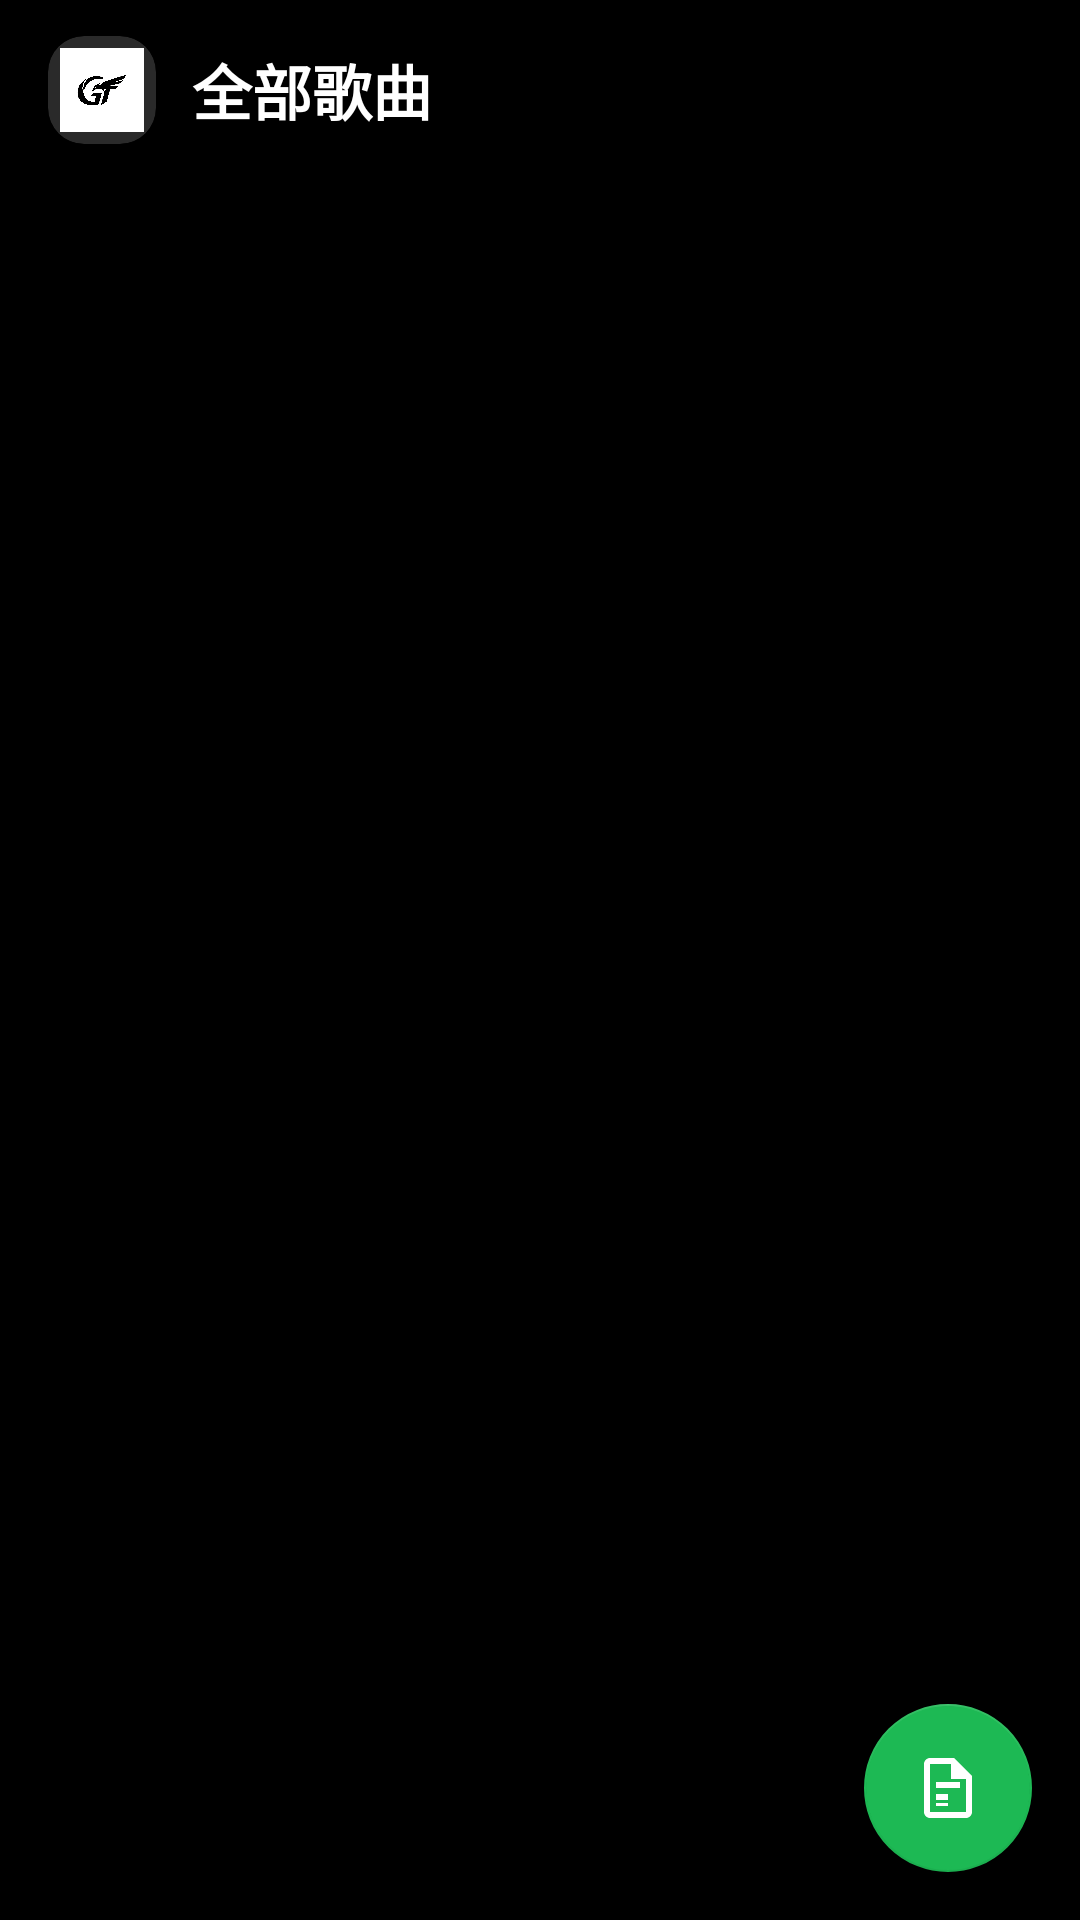

The Android layout XML behind this screen, and the referenced resources:
<!-- AndroidManifest.xml: application theme Theme.MusicPlayerApp2.Dark -->
<!-- res/layout/fragment_all_songs.xml -->
<?xml version="1.0" encoding="utf-8"?>
<androidx.constraintlayout.widget.ConstraintLayout xmlns:android="http://schemas.android.com/apk/res/android"
    xmlns:app="http://schemas.android.com/apk/res-auto"
    xmlns:tools="http://schemas.android.com/tools"
    android:layout_width="match_parent"
    android:layout_height="match_parent"
    android:background="#000000"
    tools:context=".fragments.AllSongsFragment">

    
    <LinearLayout
        android:id="@+id/topNavBar"
        android:layout_width="0dp"
        android:layout_height="wrap_content"
        android:orientation="horizontal"
        android:gravity="center_vertical"
        android:paddingHorizontal="16dp"
        android:paddingVertical="12dp"
        app:layout_constraintTop_toTopOf="parent"
        app:layout_constraintStart_toStartOf="parent"
        app:layout_constraintEnd_toEndOf="parent">

        
        <com.google.android.material.card.MaterialCardView
            android:id="@+id/cardLogo"
            android:layout_width="36dp"
            android:layout_height="36dp"
            app:cardCornerRadius="12dp"
            app:cardElevation="2dp"
            app:cardBackgroundColor="@color/cardLogoBg">

            <ImageView
                android:id="@+id/ivLogo"
                android:layout_width="match_parent"
                android:layout_height="match_parent"
                android:src="@mipmap/ic_t_music_logo"
                android:contentDescription="Logo"
                android:padding="4dp"
                android:scaleType="centerInside" />
        </com.google.android.material.card.MaterialCardView>

        
        <TextView
            android:id="@+id/tvAllSongsTitle"
            android:layout_width="0dp"
            android:layout_height="wrap_content"
            android:layout_weight="1"
            android:text="全部歌曲"
            android:textColor="#FFFFFF"
            android:textSize="20sp"
            android:textStyle="bold"
            android:layout_marginStart="12dp"
            android:gravity="start|center_vertical" />

        
        <ImageButton
            android:id="@+id/btnSettings"
            android:layout_width="36dp"
            android:layout_height="36dp"
            android:background="?attr/selectableItemBackgroundBorderless"
            android:src="@drawable/ic_settings"
            android:tint="#FFFFFF"
            android:contentDescription="设置"
            android:visibility="gone" />
    </LinearLayout>

    
    <androidx.recyclerview.widget.RecyclerView
        android:id="@+id/recycler_view_all_songs"
        android:layout_width="match_parent"
        android:layout_height="0dp"
        android:layout_marginHorizontal="16dp"
        android:layout_marginTop="8dp"
        app:layout_constraintTop_toBottomOf="@id/topNavBar"
        app:layout_constraintBottom_toBottomOf="parent"
        app:layoutManager="androidx.recyclerview.widget.LinearLayoutManager"
        tools:listitem="@layout/item_song" />

    
    <ProgressBar
        android:id="@+id/progress_bar"
        android:layout_width="wrap_content"
        android:layout_height="wrap_content"
        android:visibility="gone"
        android:indeterminateTint="#FFFFFF"
        app:layout_constraintTop_toTopOf="parent"
        app:layout_constraintBottom_toBottomOf="parent"
        app:layout_constraintStart_toStartOf="parent"
        app:layout_constraintEnd_toEndOf="parent"/>

    
    <LinearLayout
        android:id="@+id/emptyStateLayout"
        android:layout_width="wrap_content"
        android:layout_height="wrap_content"
        android:orientation="vertical"
        android:gravity="center"
        android:visibility="gone"
        app:layout_constraintTop_toTopOf="parent"
        app:layout_constraintBottom_toBottomOf="parent"
        app:layout_constraintStart_toStartOf="parent"
        app:layout_constraintEnd_toEndOf="parent">

        <ImageView
            android:layout_width="80dp"
            android:layout_height="80dp"
            android:src="@drawable/ic_music_note"
            android:tint="#666666"
            android:layout_marginBottom="16dp" />

        <TextView
            android:id="@+id/no_songs_found_text_view"
            android:layout_width="wrap_content"
            android:layout_height="wrap_content"
            android:text="没有找到音乐"
            android:textColor="#CCCCCC"
            android:textSize="16sp"
            android:layout_marginBottom="8dp" />

        <TextView
            android:layout_width="wrap_content"
            android:layout_height="wrap_content"
            android:text="点击下方按钮扫描本地音乐"
            android:textColor="#999999"
            android:textSize="14sp" />
    </LinearLayout>

    
    <com.google.android.material.floatingactionbutton.FloatingActionButton
        android:id="@+id/fab_scan_music"
        android:layout_width="wrap_content"
        android:layout_height="wrap_content"
        android:layout_margin="16dp"
        android:contentDescription="扫描音乐"
        app:srcCompat="@drawable/ic_scan"
        app:tint="@android:color/white"
        app:backgroundTint="@color/colorPrimary"
        app:layout_constraintBottom_toBottomOf="parent"
        app:layout_constraintEnd_toEndOf="parent" />

</androidx.constraintlayout.widget.ConstraintLayout>
<!-- res/layout/item_song.xml (included above) -->
<?xml version="1.0" encoding="utf-8"?>
<LinearLayout xmlns:android="http://schemas.android.com/apk/res/android"
    android:layout_width="match_parent"
    android:layout_height="wrap_content"
    android:orientation="horizontal"
    android:background="@drawable/bg_item_rounded"
    android:padding="12dp"
    android:layout_marginBottom="8dp"
    android:gravity="center_vertical">

    <ImageView
        android:id="@+id/iv_album_art"
        android:layout_width="40dp"
        android:layout_height="40dp"
        android:src="@drawable/ic_music_note"
        android:contentDescription="歌曲图标"
        android:layout_marginEnd="12dp"/>

    <LinearLayout
        android:layout_width="0dp"
        android:layout_height="wrap_content"
        android:layout_weight="1"
        android:orientation="vertical">

        <TextView
            android:id="@+id/tv_song_title"
            android:layout_width="match_parent"
            android:layout_height="wrap_content"
            android:text="歌曲标题"
            android:textSize="16sp"
            android:textStyle="bold"
            android:textColor="#FFFFFF"
            android:maxLines="1"
            android:ellipsize="end"/>

        <TextView
            android:id="@+id/tv_song_artist_source"
            android:layout_width="match_parent"
            android:layout_height="wrap_content"
            android:text="艺术家 - 来源"
            android:textSize="14sp"
            android:textColor="#999999"/>
    </LinearLayout>

    <TextView
        android:id="@+id/tv_song_duration"
        android:layout_width="wrap_content"
        android:layout_height="wrap_content"
        android:layout_marginStart="8dp"
        android:textSize="14sp"
        android:textColor="#999999"
        android:text="3:45"/>

    <ImageView
        android:id="@+id/iv_add_song"
        android:layout_width="wrap_content"
        android:layout_height="wrap_content"
        android:src="@drawable/ic_add"
        android:contentDescription="添加歌曲"
        android:padding="8dp"
        android:clickable="true"
        android:focusable="true"/>
</LinearLayout>
<!-- resources referenced by this layout -->
<resources>
  <color name="cardLogoBg">#2A2A2A</color>
  <color name="colorPrimary">#1DB954</color>
  <!-- drawable bg_item_rounded (drawable) -->
  <?xml version="1.0" encoding="utf-8"?>
  <shape xmlns:android="http://schemas.android.com/apk/res/android">
      <solid android:color="@color/gray_darkest" />
      <corners android:radius="12dp" />
      <stroke
          android:width="1dp"
          android:color="@color/gray_dark" />
  </shape>
  <!-- drawable ic_add (drawable) -->
  <?xml version="1.0" encoding="utf-8"?>
  <vector android:height="24dp" android:viewportHeight="24"
      android:viewportWidth="24" android:width="24dp"
      xmlns:android="http://schemas.android.com/apk/res/android">
      <path android:fillColor="#000" android:pathData="M19,13H13V19H11V13H5V11H11V5H13V11H19V13Z" />
  </vector>
  <!-- drawable ic_music_note (drawable) -->
  <?xml version="1.0" encoding="utf-8"?>
  <vector android:height="24dp" android:viewportHeight="24"
      android:viewportWidth="24" android:width="24dp"
      xmlns:android="http://schemas.android.com/apk/res/android">
      <path android:fillColor="#000" android:pathData="M12,3V13.55C11.41,13.21 10.73,13 10,13C7.79,13 6,14.79 6,17C6,19.21 7.79,21 10,21C12.21,21 14,19.21 14,17V7H18V3H12Z" />
  </vector>
  <!-- drawable ic_scan (drawable) -->
  <?xml version="1.0" encoding="utf-8"?>
  <vector android:height="24dp" android:viewportHeight="24"
      android:viewportWidth="24" android:width="24dp"
      xmlns:android="http://schemas.android.com/apk/res/android">
      <path android:fillColor="#000" android:pathData="M14,2H6C4.9,2 4,2.9 4,4V20C4,21.1 4.9,22 6,22H18C19.1,22 20,21.1 20,20V8L14,2M18,20H6V4H13V9H18V20M12,16H8V14H12V16M16,12H8V10H16V12M12,18H8V17H12V18Z" />
  </vector>
  <color name="gray_darkest">#1E1E1E</color>
  <color name="gray_dark">#333333</color>
  <color name="white">#FFFFFF</color>
  <color name="colorPrimaryDark">#1AAE4F</color>
  <style name="App.PopupMenu" parent="Widget.MaterialComponents.PopupMenu">
          <item name="android:popupBackground">@drawable/popup_menu_background</item>
          <item name="android:textAppearance">@style/App.PopupMenu.Text</item>
          <item name="android:itemBackground">@drawable/popup_menu_item_background</item>
          <item name="android:dropDownVerticalOffset">4dp</item>
          <item name="android:dropDownHorizontalOffset">0dp</item>
      </style>
  <color name="colorAccent">#FF4081</color>
  <color name="black">#000000</color>
  <color name="background">#000000</color>
  <color name="textPrimary">#FFFFFF</color>
  <color name="textSecondary">#CCCCCC</color>
  <color name="textHint">#666666</color>
  <!-- drawable popup_menu_background (drawable) -->
  <?xml version="1.0" encoding="utf-8"?>
  <shape xmlns:android="http://schemas.android.com/apk/res/android"
      android:shape="rectangle">
  
      
      <solid android:color="@color/backgroundSecondary" />
  
      
      <corners android:radius="8dp" />
  
      
      <stroke
          android:width="1dp"
          android:color="@color/gray_medium" />
  
  </shape>
  <style name="App.PopupMenu.Text" parent="TextAppearance.MaterialComponents.Body1">
          <item name="android:textColor">@color/white</item>
          <item name="android:textSize">16sp</item>
          <item name="android:textStyle">normal</item>
          <item name="android:padding">12dp</item>
      </style>
  <color name="backgroundSecondary">#121212</color>
  <color name="blue_primary">#2196F3</color>
  <style name="DarkDialogTitle" parent="MaterialAlertDialog.MaterialComponents.Title.Text">
          <item name="android:textColor">@color/white</item>
          <item name="android:textSize">20sp</item>
          <item name="android:textStyle">bold</item>
      </style>
  <style name="DarkDialogBody" parent="MaterialAlertDialog.MaterialComponents.Body.Text">
          <item name="android:textColor">@color/textSecondary</item>
          <item name="android:textSize">16sp</item>
          <item name="android:lineSpacingExtra">4dp</item>
      </style>
  <color name="gray_medium">#666666</color>
</resources>
